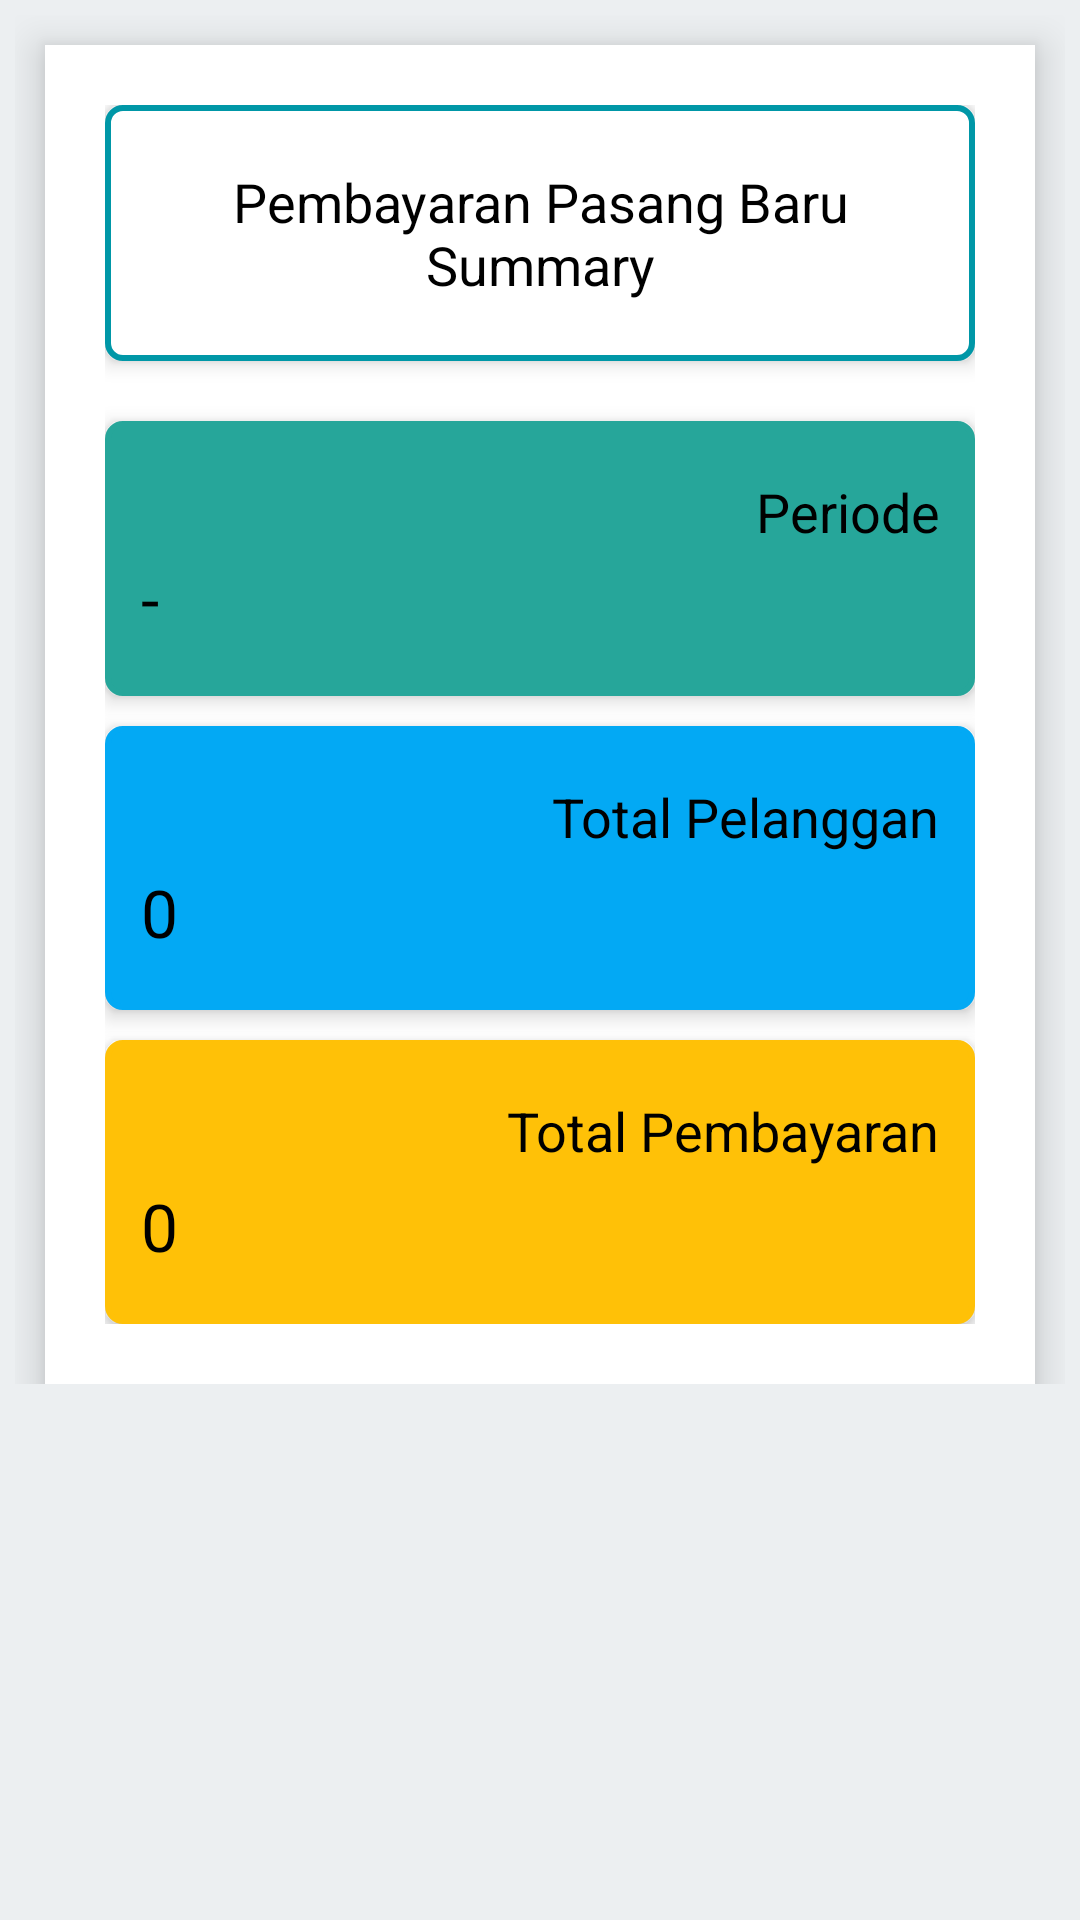

The Android layout XML behind this screen, and the referenced resources:
<!-- AndroidManifest.xml: application theme AppTheme -->
<!-- res/layout/content_pasang_baru_summary.xml -->
<?xml version="1.0" encoding="utf-8"?>

<LinearLayout xmlns:android="http://schemas.android.com/apk/res/android"
    xmlns:app="http://schemas.android.com/apk/res-auto"
    xmlns:tools="http://schemas.android.com/tools"
    android:layout_width="match_parent"
    android:layout_height="match_parent"
    android:background="@color/colorWhite"
    android:orientation="vertical"
    app:layout_behavior="@string/appbar_scrolling_view_behavior"
    tools:showIn="@layout/activity_pasang_baru_summary">

    <android.support.v4.widget.NestedScrollView
        android:layout_width="match_parent"
        android:layout_height="match_parent"
        app:layout_behavior="@string/appbar_scrolling_view_behavior">

        <LinearLayout
            android:layout_width="fill_parent"
            android:layout_height="match_parent"
            android:layout_weight="1"
            android:orientation="vertical"
            android:padding="5dp">

            <RelativeLayout
                android:layout_width="fill_parent"
                android:layout_height="wrap_content"
                android:layout_below="@+id/login_title"
                android:layout_marginLeft="10dp"
                android:layout_marginRight="10dp"
                android:layout_marginTop="10dp"
                android:background="@drawable/shadow"
                android:elevation="8dp"
                android:orientation="vertical"
                android:padding="20dp">

                <TextView
                    android:id="@+id/txtPBS"
                    android:layout_width="match_parent"
                    android:layout_height="wrap_content"
                    android:gravity="center"
                    android:background="@drawable/custom_shape"
                    android:paddingBottom="20dp"
                    android:paddingLeft="10dp"
                    android:paddingRight="10dp"
                    android:paddingTop="20dp"
                    android:elevation="4dp"
                    android:text="Pembayaran Pasang Baru Summary"
                    android:textAppearance="@style/Base.TextAppearance.AppCompat.Medium"
                    android:textColor="@color/colorBlack" />

                <LinearLayout
                    android:id="@+id/periodePBS"
                    android:layout_below="@+id/txtPBS"
                    android:layout_width="fill_parent"
                    android:layout_height="wrap_content"
                    android:layout_marginTop="20dp"
                    android:gravity="center"
                    android:elevation="4dp"
                    android:orientation="vertical"
                    android:background="@drawable/custom_shape_biru_amba">

                    <TextView
                        android:layout_width="match_parent"
                        android:layout_height="wrap_content"
                        android:gravity="right"
                        android:paddingTop="@dimen/activity_vertical_margin"
                        android:paddingLeft="10dp"
                        android:paddingBottom="2dp"
                        android:paddingRight="10dp"
                        android:text="Periode"
                        android:textAppearance="@style/Base.TextAppearance.AppCompat.Medium"
                        android:textColor="@color/colorBlack"/>

                    <TextView
                        android:layout_width="match_parent"
                        android:layout_height="wrap_content"
                        android:id="@+id/txtPeriodePasangBaruSummary"
                        android:gravity="left"
                        android:ellipsize="end"
                        android:paddingBottom="@dimen/activity_vertical_margin"
                        android:paddingRight="10dp"
                        android:paddingLeft="10dp"
                        android:text="-"
                        android:textAppearance="@style/Base.TextAppearance.AppCompat.Large"
                        android:textColor="@color/colorBlack"/>

                </LinearLayout>

                <LinearLayout
                    android:id="@+id/totalDaftar"
                    android:layout_below="@+id/periodePBS"
                    android:layout_width="fill_parent"
                    android:layout_height="wrap_content"
                    android:layout_marginTop="10dp"
                    android:gravity="center"
                    android:elevation="4dp"
                    android:orientation="vertical"
                    android:background="@drawable/custom_shape_biru_awan">

                    <TextView
                        android:layout_width="match_parent"
                        android:layout_height="wrap_content"
                        android:gravity="right"
                        android:paddingTop="@dimen/activity_vertical_margin"
                        android:paddingLeft="10dp"
                        android:paddingBottom="5dp"
                        android:paddingRight="10dp"
                        android:text="Total Pelanggan"
                        android:textAppearance="@style/Base.TextAppearance.AppCompat.Medium"
                        android:textColor="@color/colorBlack"/>

                    <TextView
                        android:layout_width="match_parent"
                        android:layout_height="wrap_content"
                        android:id="@+id/txtTotalPelangganS"
                        android:gravity="left"
                        android:ellipsize="end"
                        android:paddingBottom="@dimen/activity_vertical_margin"
                        android:paddingRight="10dp"
                        android:paddingLeft="10dp"
                        android:text="0"
                        android:textAppearance="@style/Base.TextAppearance.AppCompat.Large"
                        android:textColor="@color/colorBlack"/>

                </LinearLayout>

                <LinearLayout
                    android:layout_below="@+id/totalDaftar"
                    android:layout_width="fill_parent"
                    android:layout_height="wrap_content"
                    android:layout_marginTop="10dp"
                    android:gravity="center"
                    android:elevation="4dp"
                    android:orientation="vertical"
                    android:background="@drawable/custom_shape_jingga">

                    <TextView
                        android:layout_width="match_parent"
                        android:layout_height="wrap_content"
                        android:gravity="right"
                        android:paddingTop="@dimen/activity_vertical_margin"
                        android:paddingLeft="10dp"
                        android:paddingBottom="5dp"
                        android:paddingRight="10dp"
                        android:text="Total Pembayaran"
                        android:textAppearance="@style/Base.TextAppearance.AppCompat.Medium"
                        android:textColor="@color/colorBlack"/>

                    <TextView
                        android:layout_width="match_parent"
                        android:layout_height="wrap_content"
                        android:id="@+id/txtTotalPembayaranS"
                        android:gravity="left"
                        android:ellipsize="end"
                        android:paddingBottom="@dimen/activity_vertical_margin"
                        android:paddingRight="10dp"
                        android:paddingLeft="10dp"
                        android:text="0"
                        android:textAppearance="@style/Base.TextAppearance.AppCompat.Large"
                        android:textColor="@color/colorBlack"/>

                </LinearLayout>

            </RelativeLayout>

        </LinearLayout>

    </android.support.v4.widget.NestedScrollView>

</LinearLayout>
<!-- res/layout/activity_pasang_baru_summary.xml (included above) -->
<?xml version="1.0" encoding="utf-8"?>

<android.support.design.widget.CoordinatorLayout xmlns:android="http://schemas.android.com/apk/res/android"
    xmlns:app="http://schemas.android.com/apk/res-auto"
    xmlns:tools="http://schemas.android.com/tools"
    android:layout_width="match_parent"
    android:layout_height="match_parent"
    tools:context=".activity.PasangBaruSummaryActivity">

    <android.support.design.widget.AppBarLayout
        android:layout_width="match_parent"
        android:layout_height="wrap_content"
        android:theme="@style/AppTheme.AppBarOverlay"
        android:fitsSystemWindows="true">

        <android.support.v7.widget.Toolbar
            android:id="@+id/toolbar"
            android:layout_width="match_parent"
            android:layout_height="?attr/actionBarSize"
            android:background="?attr/colorPrimary"
            app:contentInsetEnd="0dp"
            app:contentInsetLeft="0dp"
            app:contentInsetRight="0dp"
            app:contentInsetStart="0dp"
            app:contentInsetStartWithNavigation="0dp"
            app:layout_collapseMode="pin"
            app:popupTheme="@style/AppTheme.PopupOverlay" />

    </android.support.design.widget.AppBarLayout>

    <include layout="@layout/content_pasang_baru_summary" />

</android.support.design.widget.CoordinatorLayout>
<!-- resources referenced by this layout -->
<resources>
  <color name="colorBlack">#000000</color>
  <color name="colorWhite">#ECEFF1</color>
  <dimen name="activity_vertical_margin">16dp</dimen>
  <!-- drawable custom_shape (drawable) -->
  <?xml version="1.0" encoding="UTF-8"?>
  
  <shape xmlns:android="http://schemas.android.com/apk/res/android"
      android:shape="rectangle" >
  
      <corners android:radius="5dp" />
  
      <solid android:color="@android:color/white" />
  
      <padding
          android:left="5dp"
          android:right="5dp"
          android:top="2dp"
          android:bottom="5dp"/>
  
      <stroke
          android:width="2dp"
          android:color="@color/colorPrimaryDark" />
  
  
  </shape>
  <!-- drawable custom_shape_biru_amba (drawable) -->
  <?xml version="1.0" encoding="utf-8"?>
  
  <shape xmlns:android="http://schemas.android.com/apk/res/android"
      android:shape="rectangle" >
  
      <corners android:radius="5dp" />
  
      <solid android:color="@color/colorBiruAmba" />
  
      <padding
          android:left="2dp"
          android:right="2dp"
          android:top="2dp"
          android:bottom="2dp"/>
  
      <stroke
          android:width="2dp"
          android:color="@color/colorBiruAmba" />
  
  
  </shape>
  <!-- drawable custom_shape_biru_awan (drawable) -->
  <?xml version="1.0" encoding="utf-8"?>
  
  <shape xmlns:android="http://schemas.android.com/apk/res/android"
      android:shape="rectangle" >
  
      <corners android:radius="5dp" />
  
      <solid android:color="@color/colorBiruAwan" />
  
      <padding
          android:left="2dp"
          android:right="2dp"
          android:top="2dp"
          android:bottom="2dp"/>
  
      <stroke
          android:width="2dp"
          android:color="@color/colorBiruAwan" />
  
  
  </shape>
  <!-- drawable custom_shape_jingga (drawable) -->
  <?xml version="1.0" encoding="utf-8"?>
  
  <shape xmlns:android="http://schemas.android.com/apk/res/android"
      android:shape="rectangle" >
  
      <corners android:radius="5dp" />
  
      <solid android:color="@color/colorJingga" />
  
      <padding
          android:left="2dp"
          android:right="2dp"
          android:top="2dp"
          android:bottom="2dp"/>
  
      <stroke
          android:width="2dp"
          android:color="@color/colorJingga" />
  
  
  </shape>
  <!-- drawable shadow (drawable) -->
  <?xml version="1.0" encoding="utf-8"?>
  
  <shape xmlns:android="http://schemas.android.com/apk/res/android"
      android:shape="rectangle">
      <solid android:color="@android:color/white"/>
      <corners android:radius="0dp" />
  </shape>
  <style name="AppTheme.AppBarOverlay" parent="ThemeOverlay.AppCompat.Dark.ActionBar" />
  <style name="AppTheme.PopupOverlay" parent="ThemeOverlay.AppCompat.Light" />
  <style name="AppTheme" parent="Theme.AppCompat.Light.NoActionBar">
          
          <item name="colorPrimary">@color/colorPrimary</item>
          <item name="colorPrimaryDark">@color/colorPrimaryDark</item>
          <item name="colorAccent">@color/colorAccent</item>
      </style>
  <color name="colorPrimaryDark">#0097A7</color>
  <color name="colorBiruAmba">#26A69A</color>
  <color name="colorBiruAwan">#03A9F4</color>
  <color name="colorJingga">#FFC107</color>
  <color name="colorPrimary">#00B8D4</color>
  <color name="colorAccent">#0097A7</color>
</resources>
